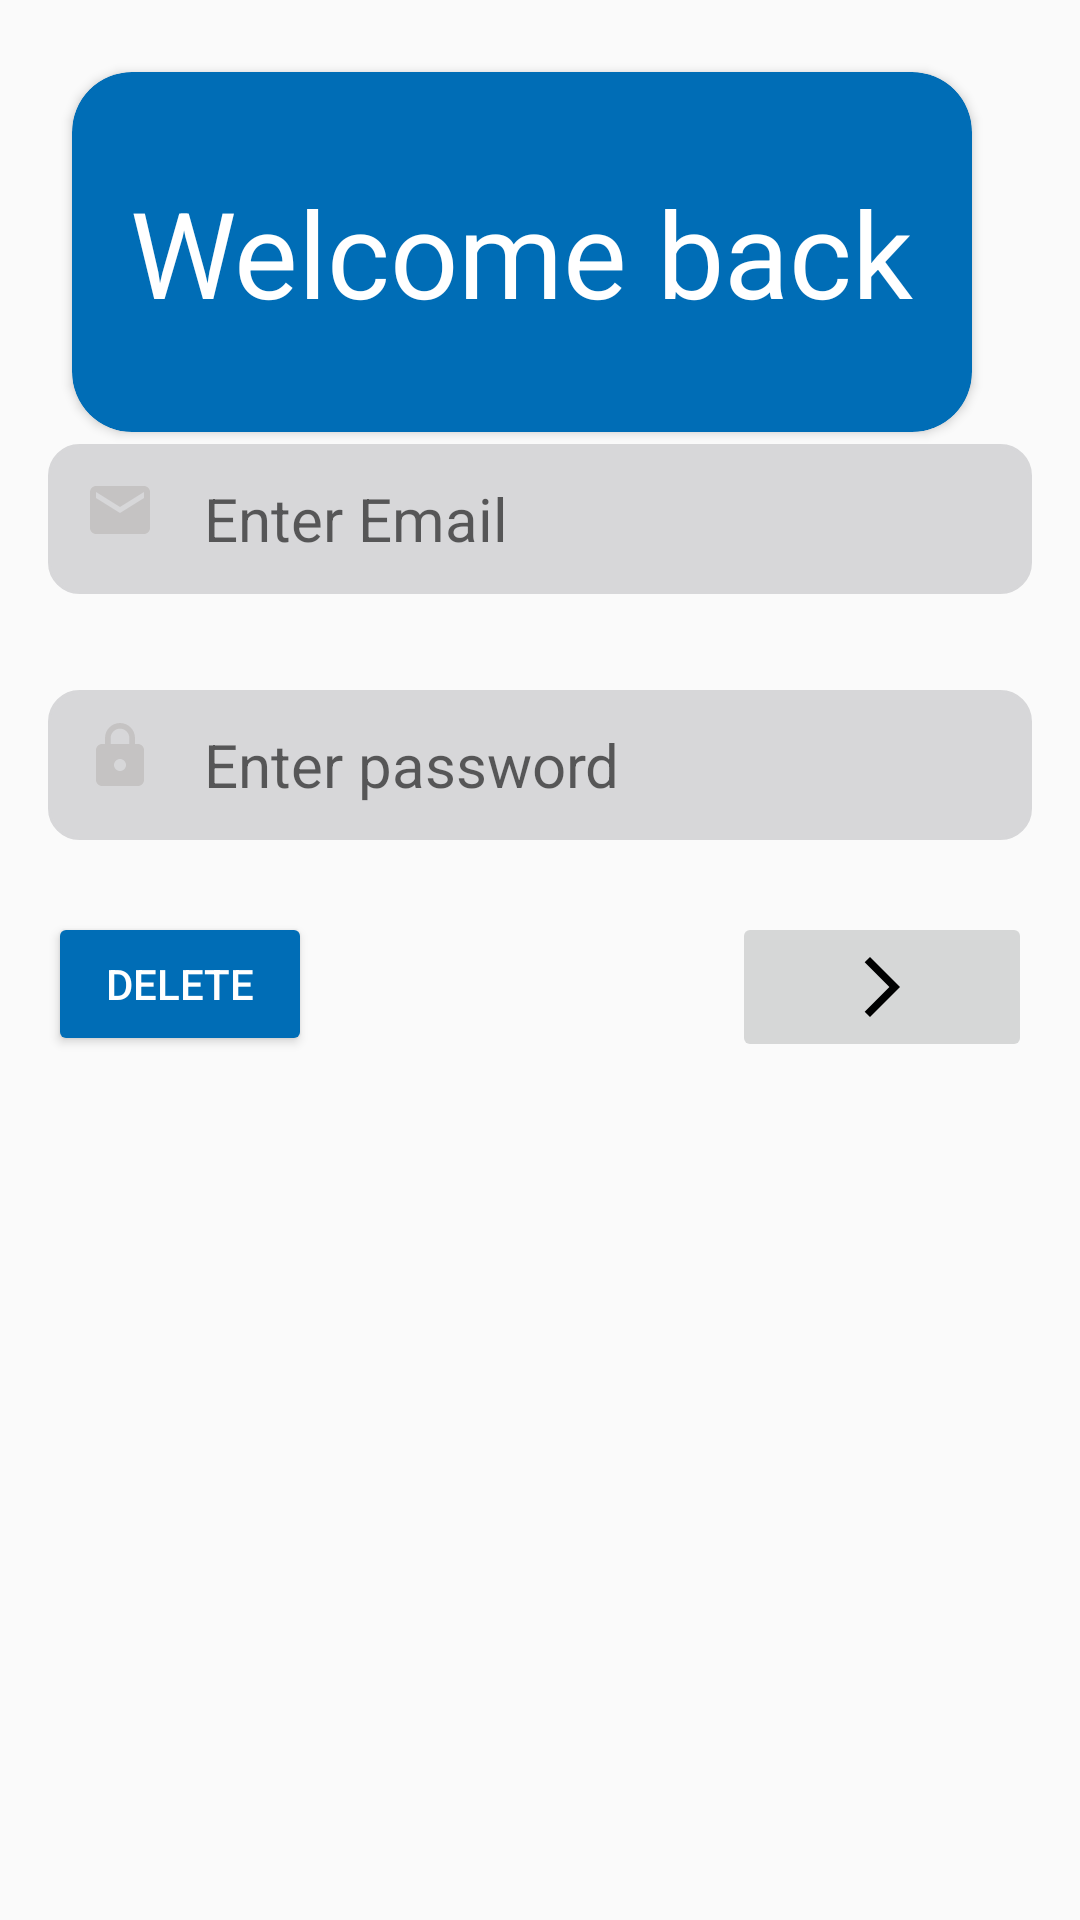

Layout XML and referenced resources for this Android screen:
<!-- AndroidManifest.xml: application theme Theme.OnlineNotebookApp -->
<!-- res/layout/fragment_sign_in.xml -->
<?xml version="1.0" encoding="utf-8"?>
<androidx.constraintlayout.widget.ConstraintLayout xmlns:android="http://schemas.android.com/apk/res/android"
    xmlns:app="http://schemas.android.com/apk/res-auto"
    xmlns:tools="http://schemas.android.com/tools"
    android:layout_width="match_parent"
    android:layout_height="match_parent"
    tools:context=".SignInFragment">

    <androidx.cardview.widget.CardView
        android:layout_width="300dp"
        android:layout_height="120dp"
        android:layout_marginStart="24dp"
        android:layout_marginTop="24dp"
        android:backgroundTint="@color/light_blue"
        android:elevation="30dp"
        app:cardCornerRadius="20dp"
        app:layout_constraintStart_toStartOf="parent"
        app:layout_constraintTop_toTopOf="parent">

        <LinearLayout
            android:layout_width="match_parent"
            android:layout_height="wrap_content"
            android:orientation="vertical">

        </LinearLayout>

        <TextView
            android:layout_width="wrap_content"
            android:layout_height="wrap_content"
            android:layout_gravity="center"
            android:text="Welcome back"
            android:textColor="@color/white"
            android:textSize="40sp" />
    </androidx.cardview.widget.CardView>



    <EditText
        android:backgroundTint="@color/color_editText_bacground"
        android:id="@+id/editTextTextNickname"
        android:layout_width="0dp"
        android:layout_height="50dp"
        android:layout_marginStart="16dp"
        android:layout_marginEnd="16dp"
        android:layout_marginBottom="32dp"
        android:background="@drawable/custom_input"
        android:drawableStart="@drawable/custom_email_icon"
        android:drawablePadding="10dp"
        android:ems="10"
        android:hint="Enter Email"
        android:inputType="textEmailAddress"
        android:paddingStart="12dp"
        android:paddingEnd="12dp"
        android:textSize="20sp"
        app:layout_constraintBottom_toTopOf="@+id/editTextTextPassword"
        app:layout_constraintEnd_toEndOf="parent"
        app:layout_constraintStart_toStartOf="parent" />

    <EditText
        android:backgroundTint="@color/color_editText_bacground"
        android:id="@+id/editTextTextPassword"
        android:layout_width="0dp"
        android:layout_height="50dp"
        android:layout_marginBottom="360dp"
        android:background="@drawable/custom_input"
        android:drawableStart="@drawable/custom_lock_icon"
        android:drawablePadding="10dp"
        android:ems="10"
        android:hint="Enter password"
        android:inputType="textPassword"
        android:paddingStart="12dp"
        android:paddingEnd="12dp"
        android:textSize="20sp"
        app:layout_constraintBottom_toBottomOf="parent"
        app:layout_constraintEnd_toEndOf="@+id/editTextTextNickname"
        app:layout_constraintStart_toStartOf="@+id/editTextTextNickname" />

    <ImageButton
        android:id="@+id/next_button"
        android:layout_width="100dp"
        android:layout_height="50dp"
        android:layout_marginTop="24dp"
        android:src="@drawable/ic_next"
        app:layout_constraintEnd_toEndOf="@+id/editTextTextPassword"
        app:layout_constraintTop_toBottomOf="@+id/editTextTextPassword" />

    <Button
        android:id="@+id/delete_user"
        android:layout_width="wrap_content"
        android:layout_height="wrap_content"
        android:layout_marginTop="24dp"
        android:backgroundTint="@color/light_blue"
        android:text="Delete"
        android:textColor="@color/white"
        app:layout_constraintStart_toStartOf="@+id/editTextTextPassword"
        app:layout_constraintTop_toBottomOf="@+id/editTextTextPassword" />
</androidx.constraintlayout.widget.ConstraintLayout>
<!-- resources referenced by this layout -->
<resources>
  <color name="color_editText_bacground">#D7D7D9</color>
  <color name="light_blue">#006DB6</color>
  <color name="white">#FFFFFFFF</color>
  <!-- drawable custom_email_icon (drawable-v24) -->
  <?xml version="1.0" encoding="utf-8"?>
  <selector xmlns:android="http://schemas.android.com/apk/res/android" >
      <item android:state_focused="true" android:drawable="@drawable/ic_email_focused"/>
  
      <item android:state_focused="false" android:drawable="@drawable/ic_email"/>
  </selector>
  <!-- drawable custom_lock_icon (drawable-v24) -->
  <?xml version="1.0" encoding="utf-8"?>
  <selector xmlns:android="http://schemas.android.com/apk/res/android" >
      <item android:state_focused="true" android:drawable="@drawable/ic_lock_focused"/>
  
      <item android:state_focused="false" android:drawable="@drawable/ic_lock"/>
  </selector>
  <!-- drawable ic_next (drawable-v24) -->
  <vector android:autoMirrored="true" android:height="24dp"
      android:tint="@color/tint_for_imageViews_actionIcons" android:viewportHeight="24"
      android:viewportWidth="24" android:width="24dp" xmlns:android="http://schemas.android.com/apk/res/android">
      <path android:fillColor="@android:color/white" android:pathData="M6.23,20.23l1.77,1.77l10,-10l-10,-10l-1.77,1.77l8.23,8.23z"/>
  </vector>
  <style name="Theme.OnlineNotebookApp" parent="Theme.AppCompat.DayNight.NoActionBar">
          
          <item name="colorPrimary">@color/light_blue</item>
          <item name="colorPrimaryVariant">@color/light_blue</item>
          <item name="colorOnPrimary">@color/white</item>
          
          <item name="colorSecondary">@color/teal_200</item>
          <item name="colorSecondaryVariant">@color/teal_700</item>
          <item name="colorOnSecondary">@color/black</item>
          
          <item name="android:statusBarColor" tools:targetApi="l">?attr/colorPrimaryVariant</item>
          
      </style>
  <!-- drawable ic_email_focused (drawable-v24) -->
  <vector android:height="30dp"
      android:viewportHeight="30" android:viewportWidth="30"
      android:width="30dp" xmlns:android="http://schemas.android.com/apk/res/android">
      <path android:fillColor="@color/fill_color_for_editText_icons_focused"
          android:pathData="M20,4L4,4c-1.1,0 -1.99,0.9 -1.99,2L2,18c0,1.1 0.9,2 2,2h16c1.1,0 2,-0.9 2,-2L22,6c0,-1.1 -0.9,-2 -2,-2zM20,8l-8,5 -8,-5L4,6l8,5 8,-5v2z"/>
  </vector>
  <!-- drawable ic_email (drawable-v24) -->
  <vector android:height="30dp" android:tint="#C5C3C3"
      android:viewportHeight="30" android:viewportWidth="30"
      android:width="30dp" xmlns:android="http://schemas.android.com/apk/res/android">
      <path android:fillColor="@color/fill_color_for_editText_icons" android:pathData="M20,4L4,4c-1.1,0 -1.99,0.9 -1.99,2L2,18c0,1.1 0.9,2 2,2h16c1.1,0 2,-0.9 2,-2L22,6c0,-1.1 -0.9,-2 -2,-2zM20,8l-8,5 -8,-5L4,6l8,5 8,-5v2z"/>
  </vector>
  <color name="purple_500">#FF6200EE</color>
  <color name="darker_gray">#A7A7A7</color>
  <!-- drawable ic_lock (drawable-v24) -->
  <vector android:height="30dp" android:tint="#C5C3C3"
      android:viewportHeight="30" android:viewportWidth="30"
      android:width="30dp" xmlns:android="http://schemas.android.com/apk/res/android">
      <path android:fillColor="@color/fill_color_for_editText_icons" android:pathData="M18,8h-1L17,6c0,-2.76 -2.24,-5 -5,-5S7,3.24 7,6v2L6,8c-1.1,0 -2,0.9 -2,2v10c0,1.1 0.9,2 2,2h12c1.1,0 2,-0.9 2,-2L20,10c0,-1.1 -0.9,-2 -2,-2zM12,17c-1.1,0 -2,-0.9 -2,-2s0.9,-2 2,-2 2,0.9 2,2 -0.9,2 -2,2zM15.1,8L8.9,8L8.9,6c0,-1.71 1.39,-3.1 3.1,-3.1 1.71,0 3.1,1.39 3.1,3.1v2z"/>
  </vector>
  <color name="tint_for_imageViews_actionIcons">#000000</color>
  <color name="teal_200">#FF03DAC5</color>
  <color name="teal_700">#FF018786</color>
  <color name="black">#FF000000</color>
  <color name="fill_color_for_editText_icons_focused">#FF6200EE</color>
  <color name="fill_color_for_editText_icons">#FFFFFF</color>
</resources>
